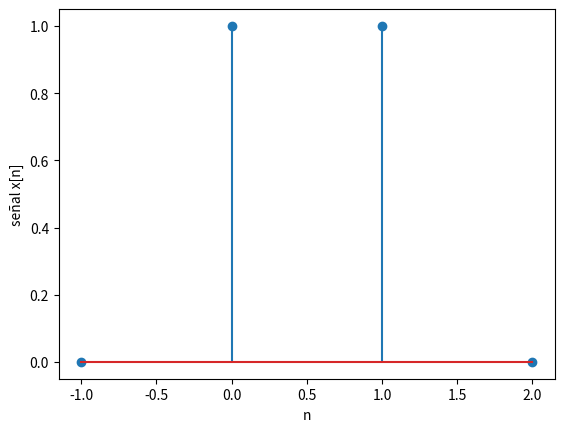

Python code for this plot:
import numpy as np
import matplotlib.pyplot as plt

def square(n):
    return np.heaviside(n,1) - np.heaviside(n-1.5,1)

# --- INGRESO ---

n0 = -1 # tiempo inicial
m = 4 # cantidad de muestras

# --- PROCEDIMIENTO ---

# vector n discreto [n0,n0+m]
n = np.arange(n0,n0 + m,1)

# señal
senal = square(n)

# Imprimo
np.set_printoptions(precision=4)
print('n: ')
print(n)
print('señal x[n]: ')
print(senal)

# Gráficas
plt.xlabel('n')
plt.ylabel('señal x[n]')
plt.stem(n, senal)
plt.show()